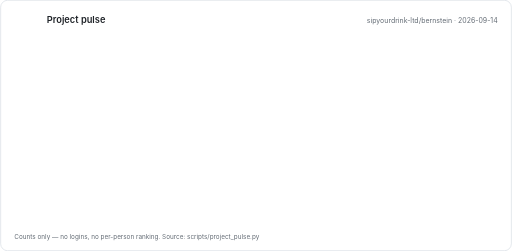
t = 0.00 s
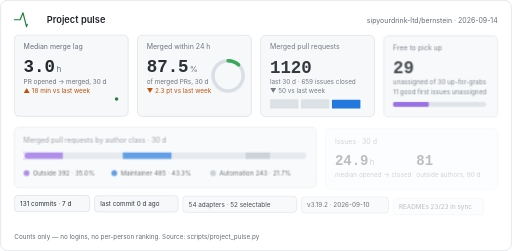
t = 0.45 s
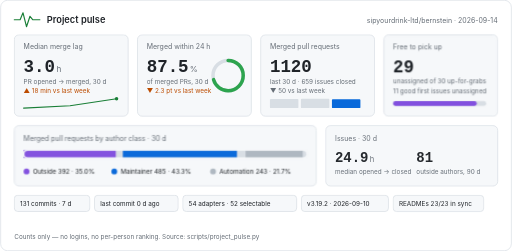
t = 0.80 s
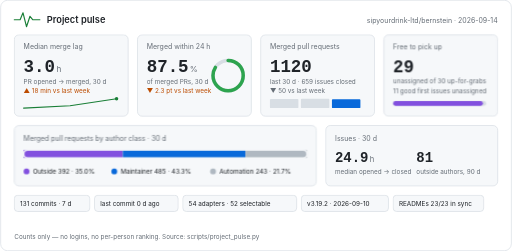
t = 1.15 s
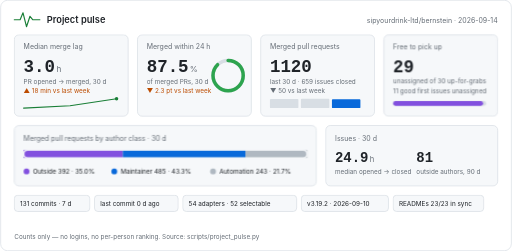
t = 1.50 s
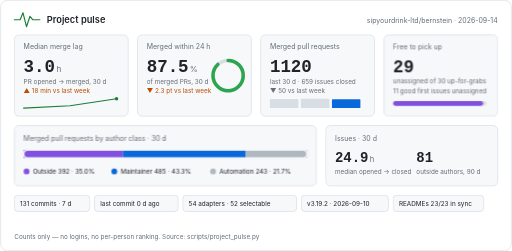
t = 1.85 s

The animated SVG that drew these frames (rendered in a browser with its animation timeline set to each time). Animation: 4 CSS @keyframes rules; one cycle of 1.85 s.

<svg xmlns="http://www.w3.org/2000/svg" width="880" height="432" viewBox="0 0 880 432" role="img" aria-labelledby="pulse-title pulse-desc"><title id="pulse-title">Project pulse for sipyourdrink-ltd/bernstein, 2026-09-14</title><desc id="pulse-desc">Median merge lag 3.0 h; 87.5% merged within 24 hours; 1120 merged pull requests in 30 days; 29 unassigned up-for-grabs issues.</desc><style>text{font-family:-apple-system,BlinkMacSystemFont,'Segoe UI','Noto Sans',Helvetica,Arial,sans-serif;fill:#1f2328}.mono{font-family:ui-monospace,SFMono-Regular,'SF Mono',Menlo,Consolas,'Liberation Mono',monospace}.muted{fill:#656d76}.green{fill:#1a7f37}.orange{fill:#bc4c00}@keyframes rise{from{opacity:0;transform:translateY(8px)}to{opacity:1;transform:none}}@keyframes grow{from{transform:scaleX(0)}to{transform:scaleX(1)}}@keyframes draw{to{stroke-dashoffset:0}}@keyframes ring{to{stroke-dashoffset:20.4}}.rise{animation:rise .6s cubic-bezier(.2,.7,.2,1) both}.d1{animation-delay:.05s}.d2{animation-delay:.12s}.d3{animation-delay:.19s}.d4{animation-delay:.26s}.d5{animation-delay:.33s}.d6{animation-delay:.4s}.grow{transform-box:fill-box;transform-origin:left center;animation:grow .9s cubic-bezier(.2,.7,.2,1) both .35s}.spark{fill:none;stroke-width:2;stroke-linecap:round;stroke-linejoin:round;stroke-dasharray:600;stroke-dashoffset:600;animation:draw 1.4s ease-out forwards .45s}.pulse{fill:none;stroke-width:2;stroke-linecap:round;stroke-linejoin:round;stroke-dasharray:120;stroke-dashoffset:120;animation:draw 1.2s ease-out forwards .1s}.ring{fill:none;stroke-linecap:round;animation:ring 1.3s cubic-bezier(.2,.7,.2,1) forwards .4s}@media (prefers-reduced-motion:reduce){*{animation:none!important;stroke-dashoffset:0!important}.ring{stroke-dashoffset:20.4!important}}</style><rect x="0.5" y="0.5" width="879" height="431" rx="12" fill="#ffffff" stroke="#d0d7de"/><polyline class="pulse" stroke="#1a7f37" points="24,34 34,34 39,22 45,46 51,28 56,34 68,34"/><text x="80" y="39" font-size="16" font-weight="600">Project pulse</text><text x="856" y="39" font-size="12" text-anchor="end" class="muted">sipyourdrink-ltd/bernstein · 2026-09-14</text><g class="rise d1"><rect x="24" y="60" width="196" height="140" rx="8" fill="#f6f8fa" stroke="#d0d7de"/><text x="40" y="84" font-size="12" class="muted">Median merge lag</text><text x="40" y="124" font-size="30" font-weight="600" class="mono">3.0</text><text x="96.5" y="124" font-size="14" class="muted">h</text><text x="40" y="144" font-size="11" class="muted">PR opened → merged, 30 d</text><text x="40" y="160" font-size="11" class="orange">▲ 18 min vs last week</text><polyline class="spark" stroke="#1a7f37" points="40.0,186.0 120.0,182.0 200.0,170.0"/><circle cx="200.0" cy="170.0" r="3" fill="#1a7f37"/></g><g class="rise d2"><rect x="236" y="60" width="196" height="140" rx="8" fill="#f6f8fa" stroke="#d0d7de"/><text x="252" y="84" font-size="12" class="muted">Merged within 24 h</text><text x="252" y="124" font-size="30" font-weight="600" class="mono">87.5</text><text x="326.0" y="124" font-size="14" class="muted">%</text><text x="252" y="144" font-size="11" class="muted">of merged PRs, 30 d</text><text x="252" y="160" font-size="11" class="orange">▼ 2.3 pt vs last week</text><circle cx="392" cy="130" r="26.0" fill="none" stroke="#d8dee4" stroke-width="6"/><circle class="ring" cx="392" cy="130" r="26.0" stroke="#2da44e" stroke-width="6" stroke-dasharray="163.4" stroke-dashoffset="163.4" transform="rotate(-90 392 130)"/></g><g class="rise d3"><rect x="448" y="60" width="196" height="140" rx="8" fill="#f6f8fa" stroke="#d0d7de"/><text x="464" y="84" font-size="12" class="muted">Merged pull requests</text><text x="464" y="124" font-size="30" font-weight="600" class="mono">1120</text><text x="464" y="144" font-size="11" class="muted">last 30 d · 659 issues closed</text><text x="464" y="160" font-size="11" class="muted">▼ 50 vs last week</text><rect x="464.0" y="170.2" width="49" height="15.8" rx="1.5" fill="#d8dee4"/><rect x="517.3" y="170.0" width="49" height="16.0" rx="1.5" fill="#d8dee4"/><rect x="570.7" y="170.7" width="49" height="15.3" rx="1.5" fill="#0969da"/></g><g class="rise d4"><rect x="660" y="60" width="196" height="140" rx="8" fill="#f6f8fa" stroke="#d0d7de"/><text x="676" y="84" font-size="12" class="muted">Free to pick up</text><text x="676" y="124" font-size="30" font-weight="600" class="mono">29</text><text x="676" y="144" font-size="11" class="muted">unassigned of 30 up-for-grabs</text><text x="676" y="160" font-size="11" class="muted">11 good first issues unassigned</text><rect x="676" y="174" width="160" height="8" rx="4" fill="#d8dee4"/><rect class="grow" x="676" y="174" width="154.7" height="8" rx="4" fill="#8250df"/></g><g class="rise d5"><rect x="24" y="216" width="520" height="104" rx="8" fill="#f6f8fa" stroke="#d0d7de"/><text x="40" y="242" font-size="12" class="muted">Merged pull requests by author class · 30 d</text><rect x="40" y="258" width="488" height="14" rx="7" fill="#d8dee4"/><rect class="grow" x="40.0" y="258" width="170.8" height="14" fill="#8250df"/><rect class="grow" x="210.8" y="258" width="211.3" height="14" fill="#0969da"/><rect class="grow" x="422.1" y="258" width="105.9" height="14" fill="#afb8c1"/><rect x="40" y="258" width="488" height="14" rx="7" fill="none" stroke="#f6f8fa" stroke-width="3"/><circle cx="45" cy="295" r="5" fill="#8250df"/><text x="56" y="299" font-size="11">Outside 392 · 35.0%</text><circle cx="196" cy="295" r="5" fill="#0969da"/><text x="207" y="299" font-size="11">Maintainer 485 · 43.3%</text><circle cx="366" cy="295" r="5" fill="#afb8c1"/><text x="377" y="299" font-size="11">Automation 243 · 21.7%</text></g><g class="rise d6"><rect x="560" y="216" width="296" height="104" rx="8" fill="#f6f8fa" stroke="#d0d7de"/><text x="576" y="242" font-size="12" class="muted">Issues · 30 d</text><text x="576" y="278" font-size="24" font-weight="600" class="mono">24.9</text><text x="636.0" y="278" font-size="13" class="muted">h</text><text x="576" y="299" font-size="11" class="muted">median opened → closed</text><text x="716" y="278" font-size="24" font-weight="600" class="mono">81</text><text x="716" y="299" font-size="11" class="muted">outside authors, 90 d</text></g><g class="rise d2"><rect x="24" y="336" width="130" height="28" rx="6" fill="#f6f8fa" stroke="#d0d7de"/><text x="34" y="354" font-size="11">131 commits · 7 d</text></g><g class="rise d3"><rect x="162" y="336" width="144" height="28" rx="6" fill="#f6f8fa" stroke="#d0d7de"/><text x="172" y="354" font-size="11">last commit 0 d ago</text></g><g class="rise d4"><rect x="314" y="336" width="196" height="28" rx="6" fill="#f6f8fa" stroke="#d0d7de"/><text x="324" y="354" font-size="11">54 adapters · 52 selectable</text></g><g class="rise d5"><rect x="518" y="336" width="150" height="28" rx="6" fill="#f6f8fa" stroke="#d0d7de"/><text x="528" y="354" font-size="11">v3.19.2 · 2026-09-10</text></g><g class="rise d6"><rect x="676" y="336" width="156" height="28" rx="6" fill="#f6f8fa" stroke="#d0d7de"/><text x="686" y="354" font-size="11">READMEs 23/23 in sync</text></g><text x="24" y="412" font-size="11" class="muted">Counts only — no logins, no per-person ranking. Source: scripts/project_pulse.py</text></svg>
